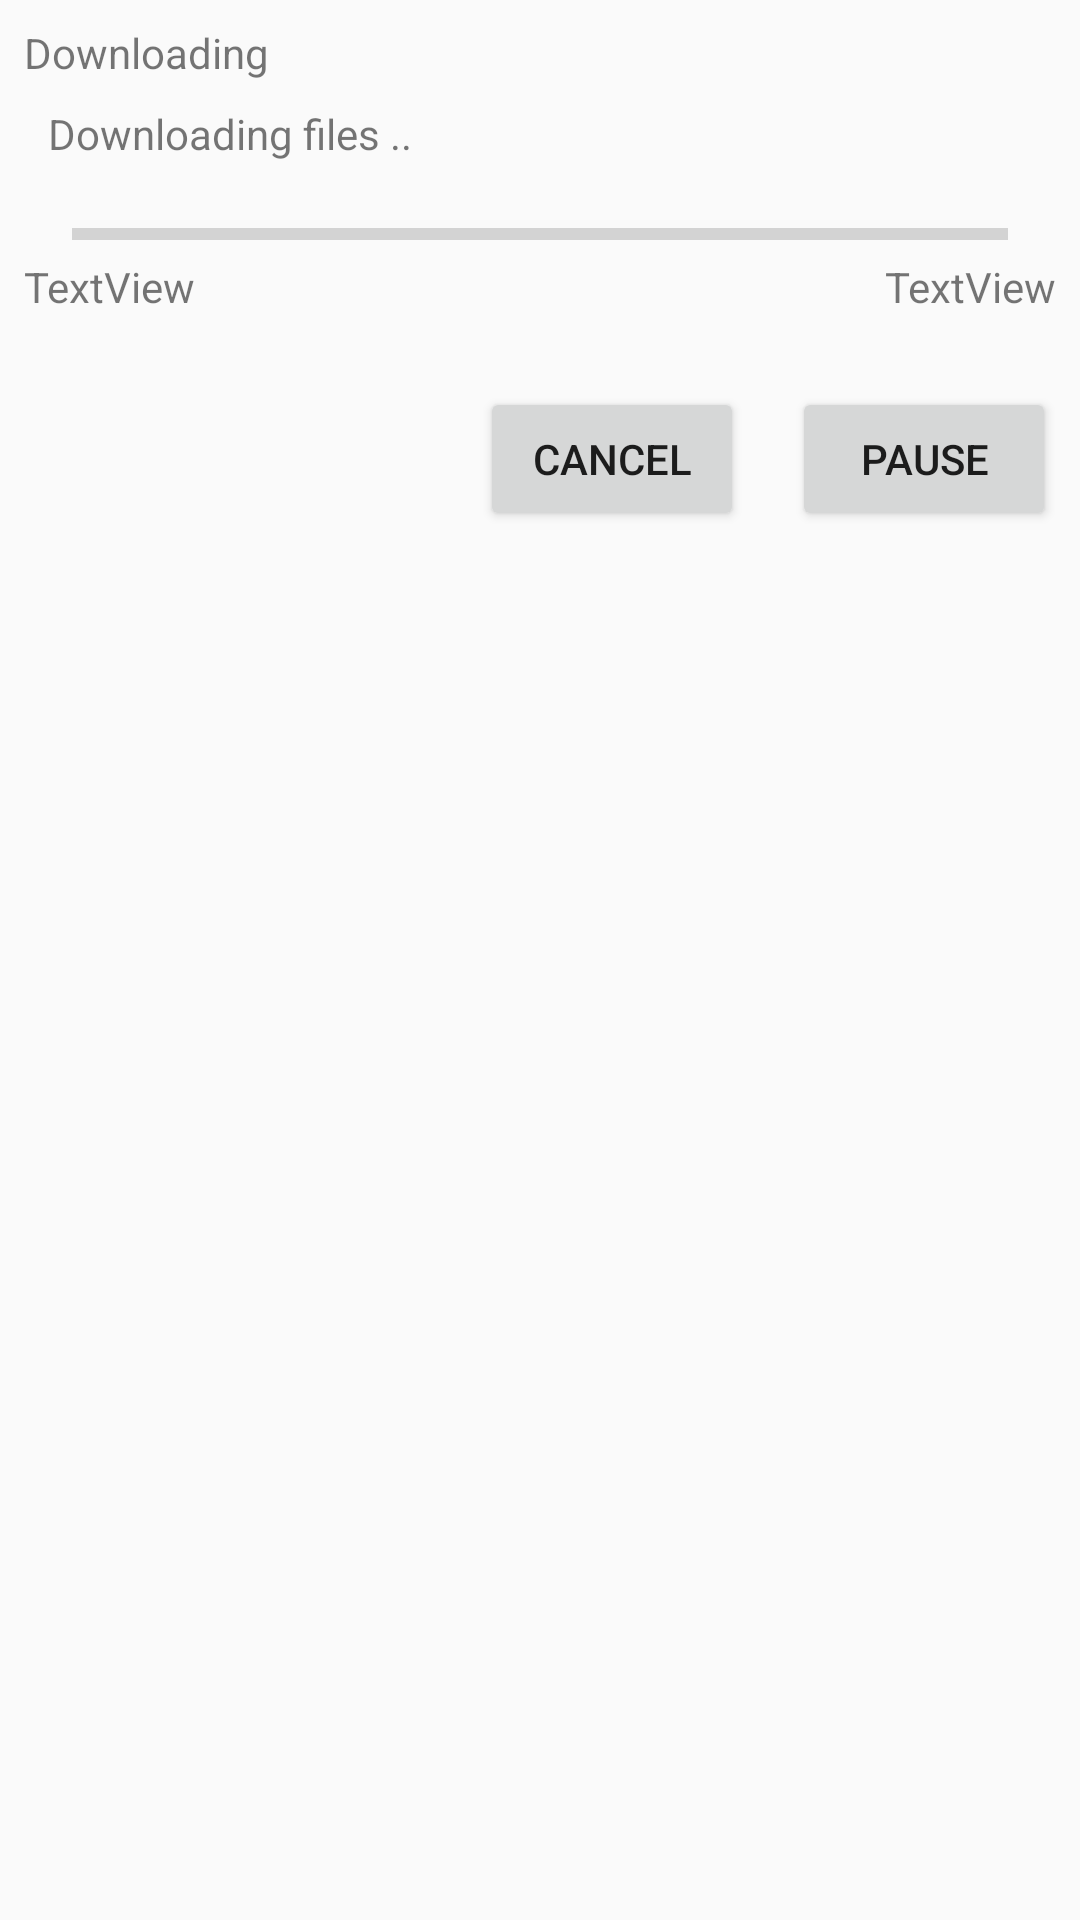

Write the Android layout XML for this screen, with the resource values it uses.
<!-- AndroidManifest.xml: application theme AppTheme -->
<!-- res/layout/testdowloaddialog.xml -->
<?xml version="1.0" encoding="utf-8"?>
<androidx.constraintlayout.widget.ConstraintLayout
    xmlns:android="http://schemas.android.com/apk/res/android"
    xmlns:app="http://schemas.android.com/apk/res-auto"
    xmlns:tools="http://schemas.android.com/tools"
    android:layout_width="match_parent"
    android:layout_height="match_parent">

    <Button
        android:id="@+id/pause"
        android:layout_width="wrap_content"
        android:layout_height="wrap_content"
        android:layout_marginTop="24dp"
        android:layout_marginEnd="8dp"
        android:text="Pause"
        app:layout_constraintEnd_toEndOf="parent"
        app:layout_constraintTop_toBottomOf="@+id/progressMax" />

    <TextView
        android:id="@+id/title"
        android:layout_width="wrap_content"
        android:layout_height="wrap_content"
        android:layout_marginStart="8dp"
        android:layout_marginTop="8dp"
        android:text="Downloading"
        app:drawableTint="#000000"
        app:layout_constraintStart_toStartOf="parent"
        app:layout_constraintTop_toTopOf="parent" />

    <TextView
        android:id="@+id/textView3"
        android:layout_width="wrap_content"
        android:layout_height="wrap_content"
        android:layout_marginStart="16dp"
        android:layout_marginTop="8dp"
        android:text="Downloading files .."
        app:layout_constraintStart_toStartOf="parent"
        app:layout_constraintTop_toBottomOf="@+id/title" />

    <Button
        android:id="@+id/cancel"
        android:layout_width="wrap_content"
        android:layout_height="wrap_content"
        android:layout_marginEnd="16dp"
        android:text="@string/cancel"
        app:layout_constraintBottom_toBottomOf="@+id/pause"
        app:layout_constraintEnd_toStartOf="@+id/pause"
        app:layout_constraintTop_toTopOf="@+id/pause" />

    <ProgressBar
        android:id="@+id/progressBar"
        style="?android:attr/progressBarStyleHorizontal"
        android:layout_width="0dp"
        android:layout_height="wrap_content"
        android:layout_marginStart="24dp"
        android:layout_marginTop="16dp"
        android:layout_marginEnd="24dp"
        app:layout_constraintEnd_toEndOf="parent"
        app:layout_constraintStart_toStartOf="parent"
        app:layout_constraintTop_toBottomOf="@+id/textView3" />

    <TextView
        android:id="@+id/progressValue"
        android:layout_width="wrap_content"
        android:layout_height="wrap_content"
        android:layout_marginStart="8dp"
        android:text="TextView"
        app:layout_constraintStart_toStartOf="parent"
        app:layout_constraintTop_toBottomOf="@+id/progressBar" />

    <TextView
        android:id="@+id/progressMax"
        android:layout_width="wrap_content"
        android:layout_height="wrap_content"
        android:layout_marginEnd="8dp"
        android:text="TextView"
        app:layout_constraintEnd_toEndOf="parent"
        app:layout_constraintTop_toBottomOf="@+id/progressBar" />
</androidx.constraintlayout.widget.ConstraintLayout>
<!-- resources referenced by this layout -->
<resources>
  <string name="cancel">Cancel</string>
  <style name="AppTheme" parent="Theme.AppCompat.Light.DarkActionBar">
          
          <item name="colorPrimary">@color/colorPrimary</item>
          <item name="colorPrimaryDark">@color/colorPrimaryDark</item>
          <item name="colorAccent">@color/colorAccent</item>
      </style>
  <color name="colorPrimary">#454040</color>
  <color name="colorPrimaryDark">#282525</color>
  <color name="colorAccent">#FC4445</color>
</resources>
